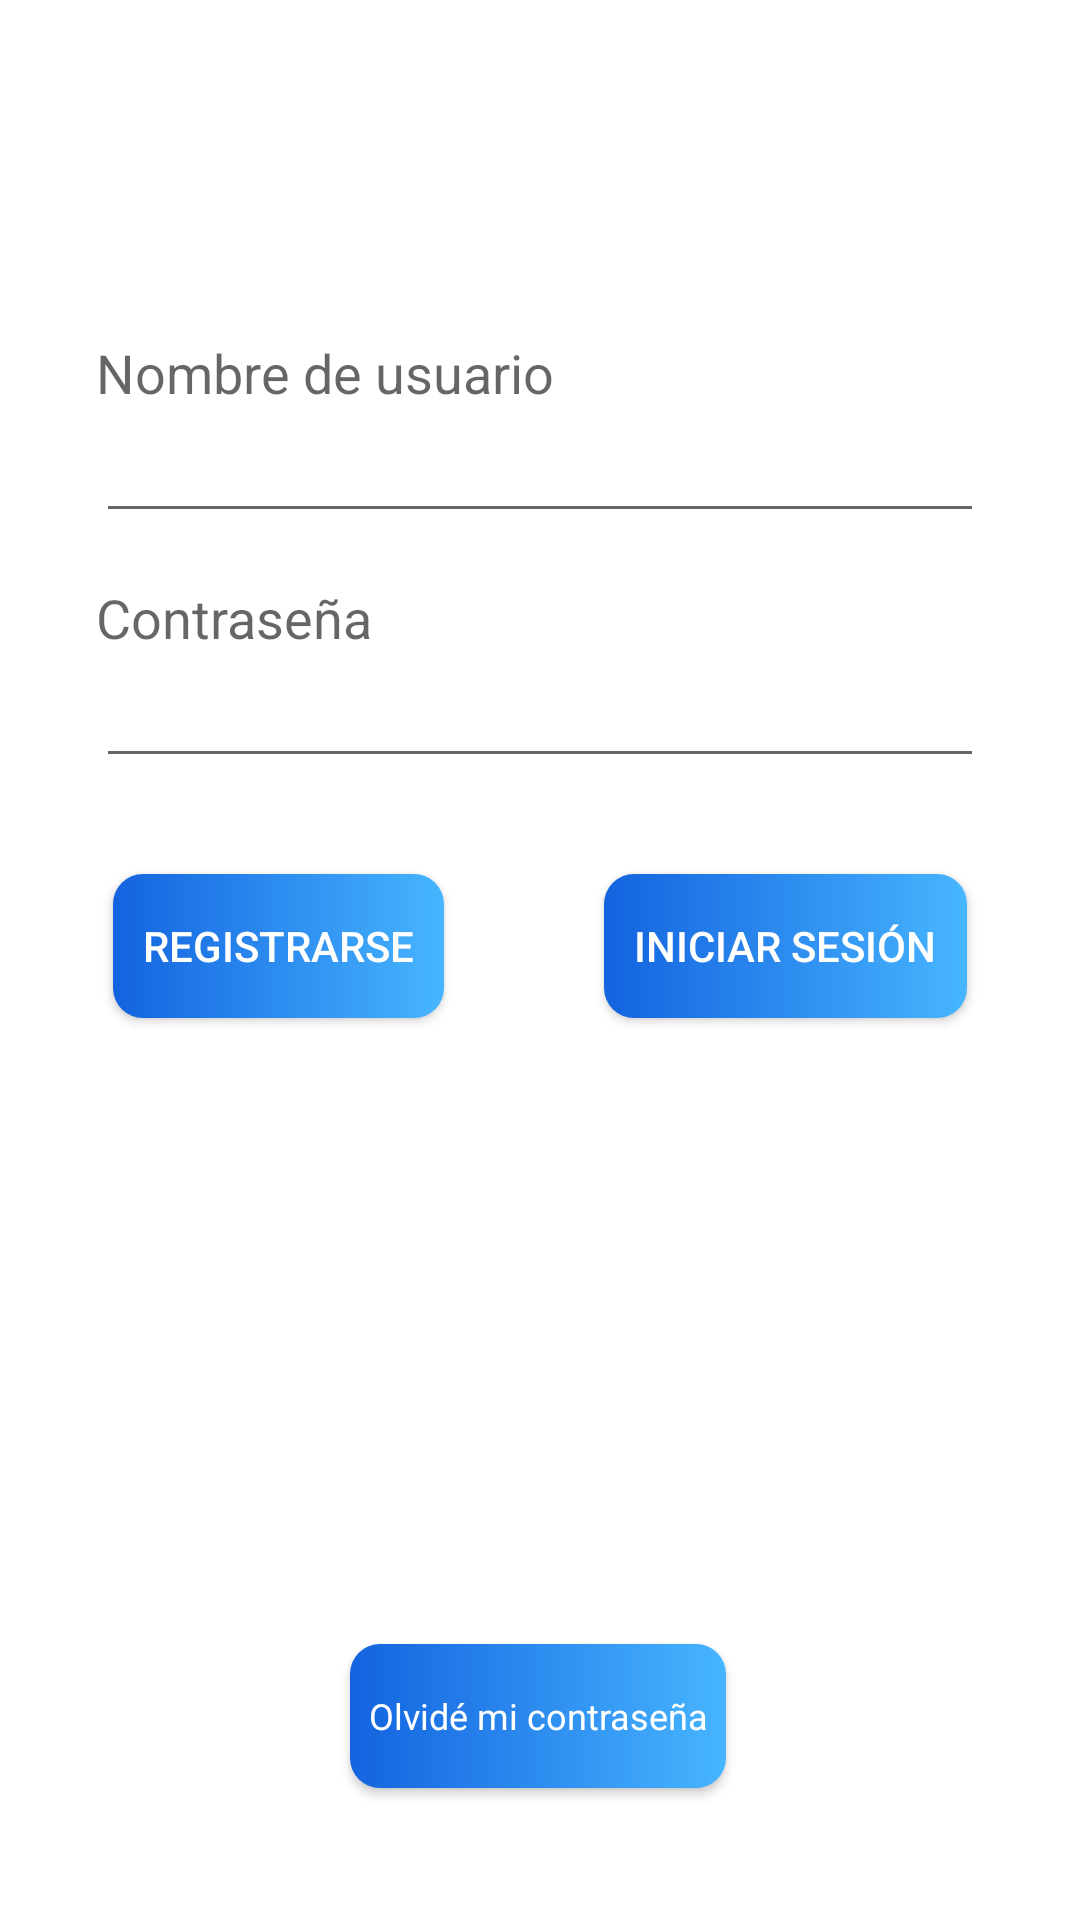

This screen was rendered from an Android layout file. Write that file and the resources it references.
<!-- AndroidManifest.xml: application theme Theme.RemeMed -->
<!-- res/layout/activity_main.xml -->
<?xml version="1.0" encoding="utf-8"?>
<layout
    xmlns:android="http://schemas.android.com/apk/res/android"
    xmlns:app="http://schemas.android.com/apk/res-auto"
    xmlns:tools="http://schemas.android.com/tools"
    tools:context=".ui.login.MainActivity">

    <data>

        <variable
            name="viewModel"
            type="com.rememed.rememed.ui.login.LoginViewModel" />
    </data>

    <androidx.constraintlayout.widget.ConstraintLayout
        android:layout_width="match_parent"
        android:layout_height="match_parent">

        <ImageView
            android:id="@+id/imgLogoPrincipal"
            android:layout_width="wrap_content"
            android:layout_height="wrap_content"
            android:layout_marginTop="64dp"
            app:layout_constraintEnd_toEndOf="parent"
            app:layout_constraintHorizontal_bias="0.497"
            app:layout_constraintStart_toStartOf="parent"
            app:layout_constraintTop_toTopOf="parent"
            app:srcCompat="@drawable/logorememed" />

        <TextView
            android:id="@+id/tvMedName"
            android:layout_width="0dp"
            android:layout_height="wrap_content"
            android:layout_marginStart="32dp"
            android:layout_marginTop="48dp"
            android:layout_marginEnd="32dp"
            android:text="@string/userName"
            android:textAppearance="@style/TextAppearance.AppCompat.Medium"
            app:layout_constraintEnd_toEndOf="parent"
            app:layout_constraintHorizontal_bias="0.0"
            app:layout_constraintStart_toStartOf="parent"
            app:layout_constraintTop_toBottomOf="@+id/imgLogoPrincipal" />

        <EditText
            android:id="@+id/etpUsername"
            style="@android:style/Widget.DeviceDefault.EditText"
            android:layout_width="0dp"
            android:layout_height="wrap_content"
            android:layout_marginStart="32dp"
            android:layout_marginEnd="32dp"
            android:ems="10"
            android:inputType="textPersonName"
            app:layout_constraintEnd_toEndOf="parent"
            app:layout_constraintHorizontal_bias="0.0"
            app:layout_constraintStart_toStartOf="parent"
            app:layout_constraintTop_toBottomOf="@+id/tvMedName"
            android:text="@{viewModel.userField}"/>

        <TextView
            android:id="@+id/tvPassword"
            android:layout_width="0dp"
            android:layout_height="wrap_content"
            android:layout_marginStart="32dp"
            android:layout_marginTop="16dp"
            android:layout_marginEnd="32dp"
            android:text="@string/password"
            android:textAppearance="@style/TextAppearance.AppCompat.Medium"
            app:layout_constraintEnd_toEndOf="parent"
            app:layout_constraintStart_toStartOf="parent"
            app:layout_constraintTop_toBottomOf="@+id/etpUsername" />

        <EditText
            android:id="@+id/etpPassword"
            style="@android:style/Widget.DeviceDefault.EditText"
            android:layout_width="0dp"
            android:layout_height="wrap_content"
            android:layout_marginStart="32dp"
            android:layout_marginEnd="32dp"
            android:ems="10"
            android:inputType="textPassword"
            app:layout_constraintEnd_toEndOf="parent"
            app:layout_constraintStart_toStartOf="parent"
            app:layout_constraintTop_toBottomOf="@+id/tvPassword"
            android:text="@{viewModel.passwordField}"/>

        <android.widget.Button
            android:id="@+id/btnLogin"
            android:padding="10dp"
            android:layout_width="wrap_content"
            android:layout_height="wrap_content"
            android:layout_marginStart="16dp"
            android:layout_marginTop="32dp"
            android:layout_marginEnd="16dp"
            android:layout_marginBottom="100dp"
            android:background="@drawable/bg_button1"
            android:text="@string/log_in"
            android:textColor="@color/white"
            android:textSize="14dp"
            app:layout_constraintBottom_toBottomOf="parent"
            app:layout_constraintEnd_toEndOf="parent"
            app:layout_constraintStart_toEndOf="@+id/btnRegister"
            app:layout_constraintTop_toBottomOf="@+id/etpPassword"
            app:layout_constraintVertical_bias="0.0"
            android:onClick="@{()->viewModel.onLogin()}"/>

        <android.widget.Button
            android:id="@+id/btnRegister"
            android:padding="10dp"
            android:layout_width="wrap_content"
            android:layout_height="wrap_content"
            android:layout_marginStart="16dp"
            android:layout_marginTop="32dp"
            android:layout_marginEnd="16dp"
            android:layout_marginBottom="100dp"
            android:background="@drawable/bg_button1"
            android:text="@string/register"
            android:textColor="@color/white"
            android:textSize="14dp"
            app:layout_constraintBottom_toBottomOf="parent"
            app:layout_constraintEnd_toStartOf="@+id/btnLogin"
            app:layout_constraintStart_toStartOf="parent"
            app:layout_constraintTop_toBottomOf="@+id/etpPassword"
            app:layout_constraintVertical_bias="0.0" />

        <android.widget.Button
            android:id="@+id/btnForgotPassword"
            android:padding="6dp"
            android:layout_width="wrap_content"
            android:layout_height="wrap_content"
            android:layout_marginBottom="44dp"
            android:background="@drawable/bg_button1"
            android:fontFamily="sans-serif"
            android:text="@string/i_forgot_my_password"
            android:textAllCaps="false"
            android:textSize="12dp"
            android:textColor="@color/white"
            app:layout_constraintBottom_toBottomOf="parent"
            app:layout_constraintEnd_toEndOf="parent"
            app:layout_constraintHorizontal_bias="0.497"
            app:layout_constraintStart_toStartOf="parent" />

    </androidx.constraintlayout.widget.ConstraintLayout>
</layout>
<!-- resources referenced by this layout -->
<resources>
  <color name="white">#FFFFFFFF</color>
  <!-- drawable bg_button1 (drawable) -->
  <?xml version="1.0" encoding="utf-8"?>
  <shape xmlns:android="http://schemas.android.com/apk/res/android">
  <corners android:radius="10dp"/>
      <gradient android:angle="0" android:startColor="@color/blue_1"
          android:endColor="@color/blue_2" android:type="linear"/>
  </shape>
  <string name="i_forgot_my_password">Olvidé mi contraseña</string>
  <string name="log_in">Iniciar Sesión</string>
  <string name="password">Contraseña</string>
  <string name="register">Registrarse</string>
  <string name="userName">Nombre de usuario</string>
  <style name="Theme.RemeMed" parent="Theme.MaterialComponents.DayNight.NoActionBar">
          
          <item name="colorPrimary">@color/blue_1</item>
          <item name="colorPrimaryVariant">@color/blue_darkest</item>
          <item name="colorOnPrimary">@color/backgrpundcolor</item>
          
          <item name="colorSecondary">@color/blue_2</item>
          <item name="colorSecondaryVariant">@color/blue_2.2</item>
          <item name="colorOnSecondary">@color/black</item>
          
          <item name="android:statusBarColor" tools:targetApi="l">?attr/colorPrimaryVariant</item>
          
      </style>
  <color name="blue_1">#1363DF</color>
  <color name="blue_2">#47B5FF</color>
  <color name="blue_darkest">#06283D</color>
  <color name="backgrpundcolor">#DFF6FF</color>
  <color name="blue_2.2">#3488C1</color>
  <color name="black">#FF000000</color>
</resources>
